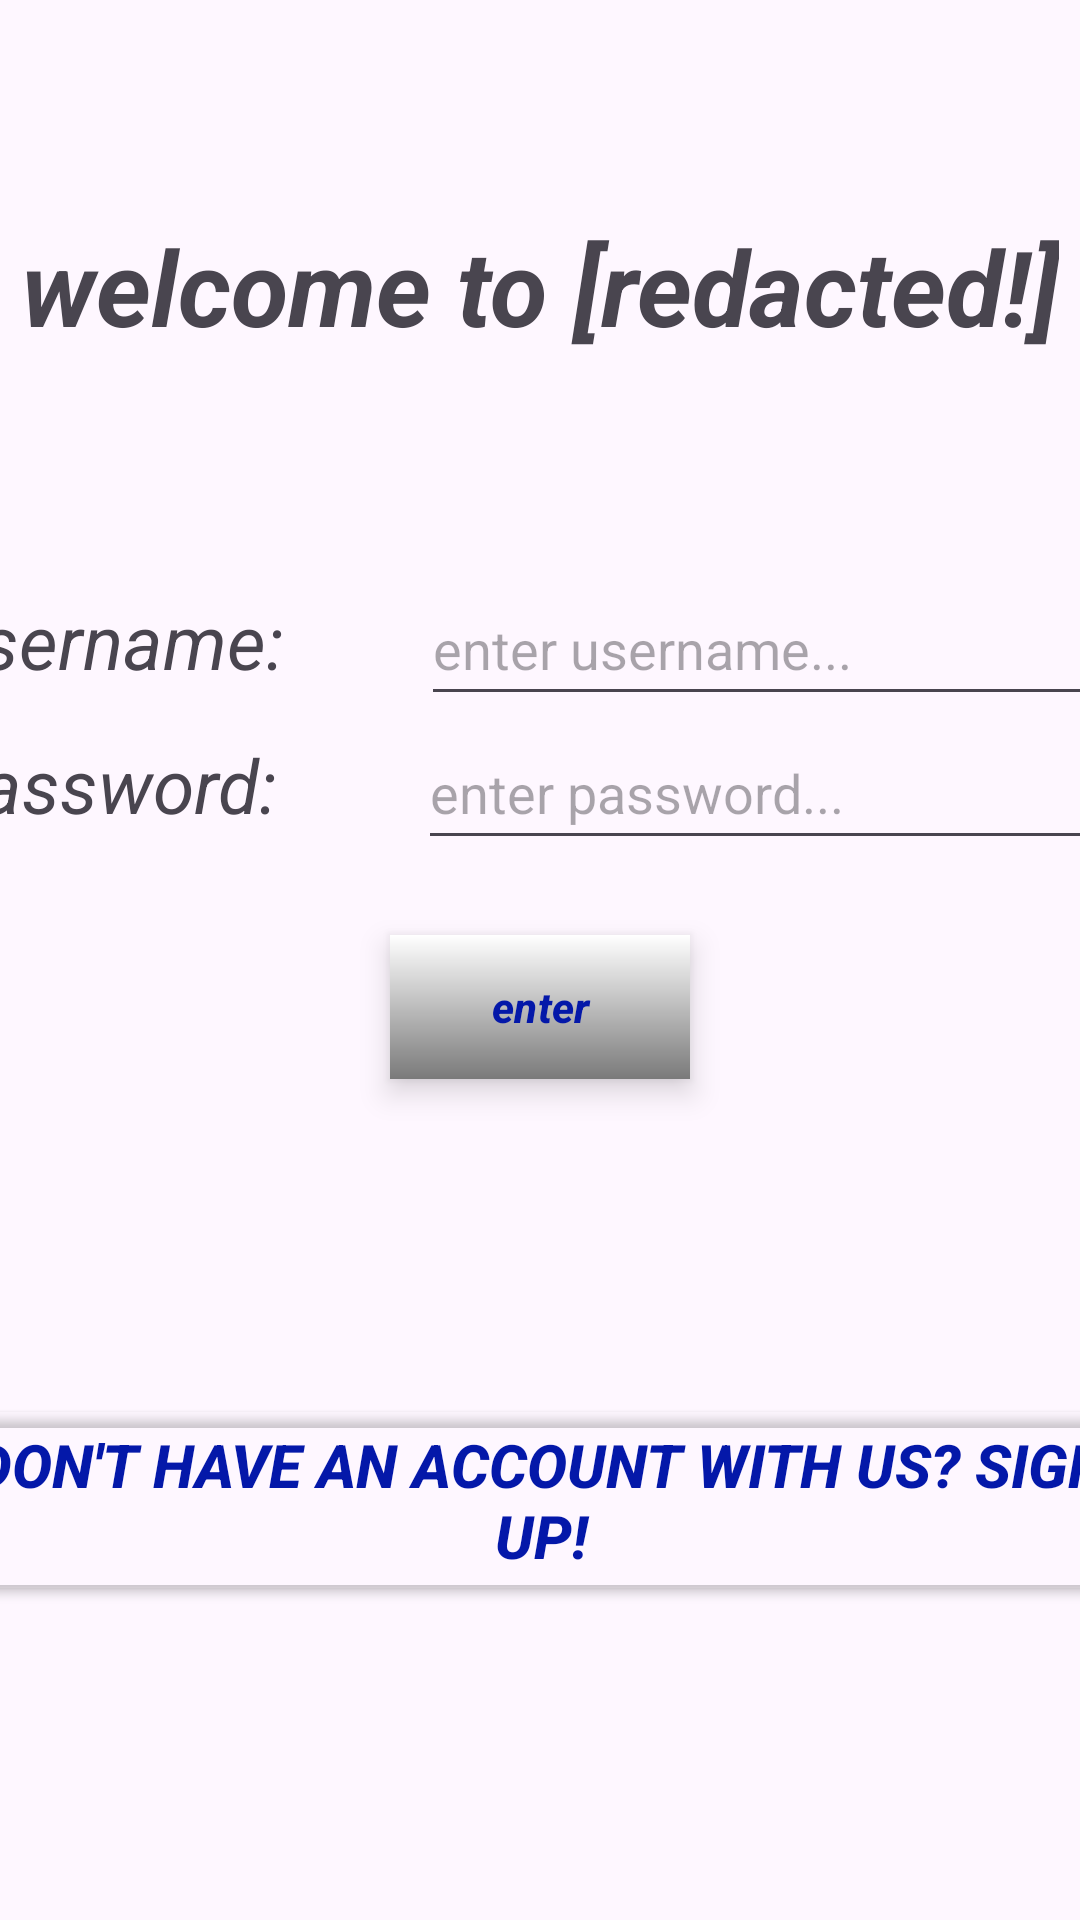

Write the Android layout XML for this screen, with the resource values it uses.
<!-- AndroidManifest.xml: application theme Theme.HashBrownzWithSalt -->
<!-- res/layout/activity_main.xml -->
<?xml version="1.0" encoding="utf-8"?>
<androidx.constraintlayout.widget.ConstraintLayout xmlns:android="http://schemas.android.com/apk/res/android"
    xmlns:app="http://schemas.android.com/apk/res-auto"
    xmlns:tools="http://schemas.android.com/tools"
    android:id="@+id/main"
    android:layout_width="match_parent"
    android:layout_height="match_parent"
    tools:context=".MainActivity">

    <TextView
        android:id="@+id/welcomeText"
        android:layout_width="wrap_content"
        android:layout_height="wrap_content"
        android:layout_marginTop="72dp"
        android:text="welcome to [redacted!]"
        android:textSize="35sp"
        android:textStyle="bold|italic"
        app:layout_constraintEnd_toEndOf="parent"
        app:layout_constraintStart_toStartOf="parent"
        app:layout_constraintTop_toTopOf="parent" />

    <LinearLayout
        android:id="@+id/usernameLayout"
        android:layout_width="400dp"
        android:layout_height="wrap_content"
        android:layout_marginTop="72dp"
        android:orientation="horizontal"
        app:layout_constraintEnd_toEndOf="parent"
        app:layout_constraintStart_toStartOf="parent"
        app:layout_constraintTop_toBottomOf="@+id/welcomeText">

        <TextView
            android:id="@+id/usernameText"
            android:layout_width="wrap_content"
            android:layout_height="wrap_content"
            android:layout_weight="1"
            android:text="username: "
            android:textSize="25sp"
            android:textStyle="italic" />

        <EditText
            android:id="@+id/usernameEt"
            android:layout_width="200dp"
            android:layout_height="48dp"
            android:layout_weight="1"
            android:ems="10"
            android:hint="enter username..."
            android:inputType="text" />
    </LinearLayout>

    <LinearLayout
        android:id="@+id/passwordLayout"
        android:layout_width="400dp"
        android:layout_height="wrap_content"
        android:orientation="horizontal"
        app:layout_constraintEnd_toEndOf="parent"
        app:layout_constraintStart_toStartOf="parent"
        app:layout_constraintTop_toBottomOf="@+id/usernameLayout">

        <TextView
            android:id="@+id/passwordText"
            android:layout_width="wrap_content"
            android:layout_height="wrap_content"
            android:layout_weight="1"
            android:text="password: "
            android:textSize="25sp"
            android:textStyle="italic" />

        <EditText
            android:id="@+id/passwordEt"
            android:layout_width="200dp"
            android:layout_height="48dp"
            android:layout_weight="1"
            android:ems="10"
            android:hint="enter password..."
            android:inputType="textPassword" />
    </LinearLayout>

    <Button
        android:id="@+id/enterBtn"
        style="@style/Widget.Material3.ExtendedFloatingActionButton.Surface"
        android:layout_width="100dp"
        android:layout_height="48dp"
        android:layout_marginTop="25dp"
        android:background="@drawable/gradient_source"
        android:elevation="50dp"
        android:text="enter"
        android:textColor="#0418A9"
        android:textStyle="bold|italic"
        app:backgroundTint="@null"
        app:layout_constraintEnd_toEndOf="parent"
        app:layout_constraintStart_toStartOf="parent"
        app:layout_constraintTop_toBottomOf="@+id/passwordLayout" />

    <Button
        android:id="@+id/signUpBtn"
        android:layout_width="411dp"
        android:layout_height="wrap_content"
        android:backgroundTint="#00FFFFFF"
        android:text="don't have an account with us? sign up!"
        android:textColor="#0418A9"
        android:textSize="20sp"
        android:textStyle="bold|italic"
        app:layout_constraintBottom_toBottomOf="parent"
        app:layout_constraintEnd_toEndOf="parent"
        app:layout_constraintStart_toStartOf="parent"
        app:layout_constraintTop_toBottomOf="@+id/enterBtn" />

</androidx.constraintlayout.widget.ConstraintLayout>
<!-- resources referenced by this layout -->
<resources>
  <!-- drawable gradient_source (drawable) -->
  <?xml version="1.0" encoding="utf-8"?>
  <shape xmlns:android="http://schemas.android.com/apk/res/android"
      android:shape="rectangle"
      android:layout_width="wrap_content"
      android:layout_height="wrap_content"
      >
      <gradient
          android:type="linear"
          android:angle="270"
          android:startColor="@color/white"
          android:endColor="#7a7a7a"
  
          >
  
      </gradient>
  
  
  </shape>
  <style name="Theme.HashBrownzWithSalt" parent="Base.Theme.HashBrownzWithSalt" />
  <style name="Base.Theme.HashBrownzWithSalt" parent="Theme.Material3.DayNight.NoActionBar">
          
          
      </style>
  <!-- not gathered from this repository: default colours our renderer supplied (Android Studio template values) -->
  <color name="white">#FFFFFFFF</color>
</resources>
